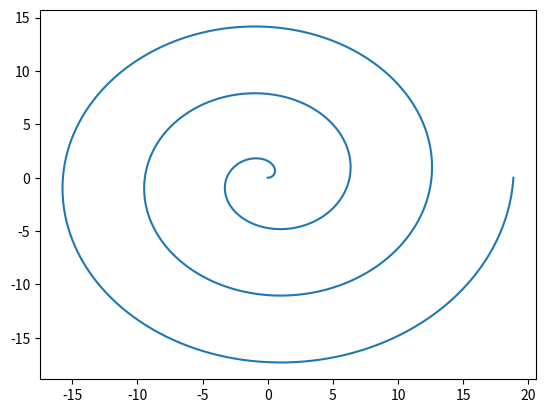

The matplotlib source for this figure:
import numpy as np
import matplotlib.pyplot as plt

t = np.linspace(0, 6*np.pi, 1001)


def r(t):
    return (t*np.cos(t), t*np.sin(t))


print(r(t))

plt.plot(r(t)[0], r(t)[1])

plt.show()
